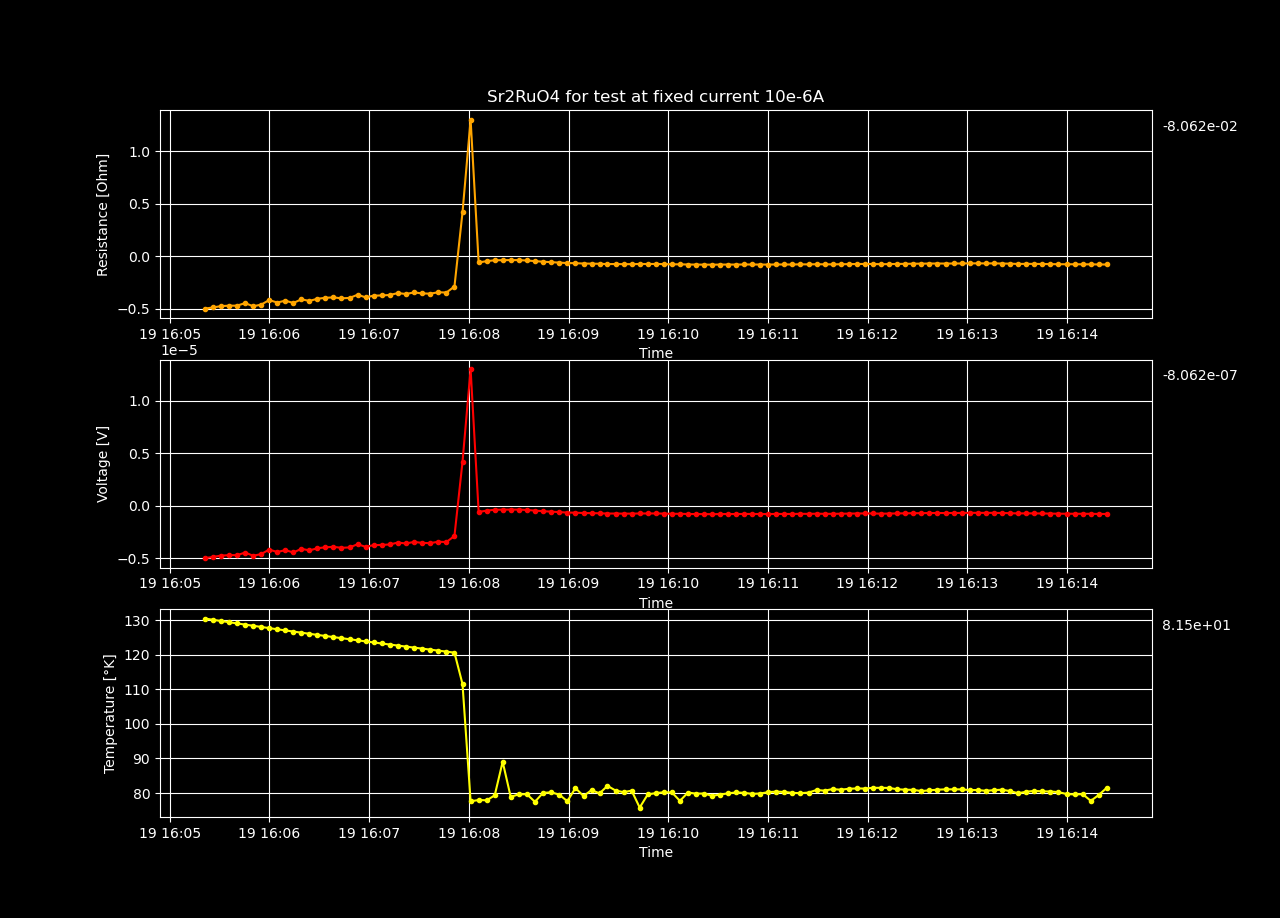

The data file committed next to this chart (first rows):
Datetime, Temperature [K], Voltage [V], Resistance [𝛀], Current Source [A], Electric Field [V/cm], Restivity [𝛀 cm], Current Density [A/cm2]
2023-12-19 16:04:57.131137, 132.3, -4.7417976633333335e-06, -0.4742, 1e-05, -9.118841660256411e-05, -0.8116, 0.0001124
2023-12-19 16:05:01.959257, 131.9, -4.668551530000001e-06, -0.4669, 1e-05, -8.977983711538463e-05, -0.799, 0.0001124
2023-12-19 16:05:06.774443, 131.5, -5.270984256666667e-06, -0.5271, 1e-05, -0.0001014, -0.9021, 0.0001124
2023-12-19 16:05:11.597134, 131.2, -5.172488433333334e-06, -0.5172, 1e-05, -9.947093141025643e-05, -0.8853, 0.0001124
2023-12-19 16:05:16.406330, 130.8, -5.0072996e-06, -0.5007, 1e-05, -9.629422307692307e-05, -0.857, 0.0001124
2023-12-19 16:05:21.258606, 130.5, -5.000574916666667e-06, -0.5001, 1e-05, -9.616490224358975e-05, -0.8559, 0.0001124
2023-12-19 16:05:26.066609, 130.1, -4.8887656833333335e-06, -0.4889, 1e-05, -9.401472467948719e-05, -0.8367, 0.0001124
2023-12-19 16:05:30.877095, 129.8, -4.7604523566666666e-06, -0.476, 1e-05, -9.154716070512821e-05, -0.8148, 0.0001124
2023-12-19 16:05:35.711180, 129.4, -4.722333286666666e-06, -0.4722, 1e-05, -9.081410166666666e-05, -0.8082, 0.0001124
2023-12-19 16:05:40.550058, 129.1, -4.71739281e-06, -0.4717, 1e-05, -9.07190925e-05, -0.8074, 0.0001124
2023-12-19 16:05:45.367606, 128.7, -4.475591853333334e-06, -0.4476, 1e-05, -8.606907410256411e-05, -0.766, 0.0001124
2023-12-19 16:05:50.173053, 128.4, -4.778574446666667e-06, -0.4779, 1e-05, -9.189566243589744e-05, -0.8179, 0.0001124
2023-12-19 16:05:55.015712, 128, -4.619837653333333e-06, -0.462, 1e-05, -8.884303179487179e-05, -0.7907, 0.0001124
2023-12-19 16:05:59.834805, 127.7, -4.19005604e-06, -0.419, 1e-05, -8.057800076923076e-05, -0.7171, 0.0001124
2023-12-19 16:06:04.691992, 127.4, -4.420729426666666e-06, -0.4421, 1e-05, -8.501402743589744e-05, -0.7566, 0.0001124
2023-12-19 16:06:09.544538, 127, -4.243940926666667e-06, -0.4244, 1e-05, -8.16142485897436e-05, -0.7264, 0.0001124
2023-12-19 16:06:14.392487, 126.7, -4.46399416e-06, -0.4464, 1e-05, -8.584604153846154e-05, -0.764, 0.0001124
2023-12-19 16:06:19.232741, 126.4, -4.117849473333334e-06, -0.4118, 1e-05, -7.918941294871796e-05, -0.7048, 0.0001124
2023-12-19 16:06:24.026969, 126.1, -4.266936393333333e-06, -0.4267, 1e-05, -8.20564691025641e-05, -0.7303, 0.0001124
2023-12-19 16:06:28.862048, 125.7, -4.063188246666667e-06, -0.4063, 1e-05, -7.813823551282053e-05, -0.6954, 0.0001124
2023-12-19 16:06:33.681092, 125.4, -3.97309703e-06, -0.3973, 1e-05, -7.640571211538462e-05, -0.68, 0.0001124
2023-12-19 16:06:38.495786, 125.1, -3.930672643333334e-06, -0.3931, 1e-05, -7.558985852564104e-05, -0.6727, 0.0001124
2023-12-19 16:06:43.305303, 124.8, -4.021503193333333e-06, -0.4022, 1e-05, -7.733659987179488e-05, -0.6883, 0.0001124
2023-12-19 16:06:48.210758, 124.5, -3.984760429999999e-06, -0.3985, 1e-05, -7.663000826923076e-05, -0.682, 0.0001124
2023-12-19 16:06:53.069563, 124.2, -3.677844196666667e-06, -0.3678, 1e-05, -7.072777301282052e-05, -0.6295, 0.0001124
2023-12-19 16:06:57.855643, 123.9, -3.929829973333333e-06, -0.393, 1e-05, -7.557365333333333e-05, -0.6726, 0.0001124
2023-12-19 16:07:02.651683, 123.6, -3.770557796666667e-06, -0.3771, 1e-05, -7.251072685897437e-05, -0.6453, 0.0001124
2023-12-19 16:07:07.516441, 123.3, -3.7463541799999996e-06, -0.3746, 1e-05, -7.204527269230769e-05, -0.6412, 0.0001124
2023-12-19 16:07:12.430097, 123, -3.7030227933333332e-06, -0.3703, 1e-05, -7.12119767948718e-05, -0.6338, 0.0001124
2023-12-19 16:07:17.263105, 122.7, -3.522234896666667e-06, -0.3522, 1e-05, -6.773528647435898e-05, -0.6028, 0.0001124
2023-12-19 16:07:22.133267, 122.4, -3.6088963433333336e-06, -0.3609, 1e-05, -6.940185275641027e-05, -0.6177, 0.0001124
2023-12-19 16:07:27.029117, 122.1, -3.4605821733333333e-06, -0.3461, 1e-05, -6.654965717948718e-05, -0.5923, 0.0001124
2023-12-19 16:07:31.883915, 121.8, -3.5529928799999997e-06, -0.3553, 1e-05, -6.832678615384615e-05, -0.6081, 0.0001124
2023-12-19 16:07:36.764450, 121.5, -3.5789106899999998e-06, -0.3579, 1e-05, -6.882520557692307e-05, -0.6125, 0.0001124
2023-12-19 16:07:41.597048, 121.2, -3.441925126666667e-06, -0.3442, 1e-05, -6.619086782051283e-05, -0.5891, 0.0001124
2023-12-19 16:07:46.488090, 120.9, -3.46996111e-06, -0.347, 1e-05, -6.673002134615385e-05, -0.5939, 0.0001124
2023-12-19 16:07:51.337185, 120.6, -2.9002348000000002e-06, -0.29, 1e-05, -5.5773746153846164e-05, -0.4964, 0.0001124
2023-12-19 16:07:56.188213, 111.5, 4.163482411666667e-06, 0.4163, 1e-05, 8.006696945512822e-05, 0.7126, 0.0001124
2023-12-19 16:08:01.061810, 77.63, 1.2993665732e-05, 1.299, 1e-05, 0.0002499, 2.224, 0.0001124
2023-12-19 16:08:05.906564, 77.98, -6.105038616666668e-07, -0.06105, 1e-05, -1.174045887820513e-05, -0.1045, 0.0001124
2023-12-19 16:08:10.730966, 77.92, -4.813505976666667e-07, -0.04814, 1e-05, -9.256742262820514e-06, -0.08239, 0.0001124
2023-12-19 16:08:15.559723, 79.31, -3.979152746666667e-07, -0.03979, 1e-05, -7.652216820512821e-06, -0.0681, 0.0001124
2023-12-19 16:08:20.355793, 89.06, -3.882001846666666e-07, -0.03882, 1e-05, -7.465388166666666e-06, -0.06644, 0.0001124
2023-12-19 16:08:25.193889, 78.9, -3.787204283333333e-07, -0.03787, 1e-05, -7.28308516025641e-06, -0.06482, 0.0001124
2023-12-19 16:08:30.034072, 79.62, -3.8409904300000003e-07, -0.03841, 1e-05, -7.3865200576923086e-06, -0.06574, 0.0001124
2023-12-19 16:08:34.911078, 79.67, -4.1653862966666665e-07, -0.04165, 1e-05, -8.010358262820512e-06, -0.07129, 0.0001124
2023-12-19 16:08:39.774652, 77.48, -4.794008936666667e-07, -0.04794, 1e-05, -9.219247955128205e-06, -0.08205, 0.0001124
2023-12-19 16:08:44.662339, 80.05, -5.34195212e-07, -0.05342, 1e-05, -1.0272984846153847e-05, -0.09143, 0.0001124
2023-12-19 16:08:49.510289, 80.23, -5.773917326666668e-07, -0.05774, 1e-05, -1.110368716666667e-05, -0.09882, 0.0001124
2023-12-19 16:08:54.413620, 79.55, -6.22336448e-07, -0.06223, 1e-05, -1.1968008615384617e-05, -0.1065, 0.0001124
2023-12-19 16:08:59.286581, 77.64, -6.646928113333333e-07, -0.06647, 1e-05, -1.2782554064102565e-05, -0.1138, 0.0001124
2023-12-19 16:09:04.147360, 81.46, -6.7666026e-07, -0.06767, 1e-05, -1.3012697307692308e-05, -0.1158, 0.0001124
2023-12-19 16:09:09.021048, 79.13, -7.092343743333333e-07, -0.07092, 1e-05, -1.3639122583333334e-05, -0.1214, 0.0001124
2023-12-19 16:09:13.853869, 80.86, -7.219748163333334e-07, -0.0722, 1e-05, -1.3884131083333334e-05, -0.1236, 0.0001124
2023-12-19 16:09:18.644068, 79.91, -7.337740996666667e-07, -0.07338, 1e-05, -1.4111040378205131e-05, -0.1256, 0.0001124
2023-12-19 16:09:23.439681, 82.09, -7.612385616666666e-07, -0.07612, 1e-05, -1.4639203108974358e-05, -0.1303, 0.0001124
2023-12-19 16:09:28.283564, 80.74, -7.571370963333332e-07, -0.07571, 1e-05, -1.4560328775641024e-05, -0.1296, 0.0001124
2023-12-19 16:09:33.132878, 80.26, -7.69104311e-07, -0.07691, 1e-05, -1.4790467519230771e-05, -0.1316, 0.0001124
2023-12-19 16:09:37.982237, 80.7, -7.656084670000001e-07, -0.07656, 1e-05, -1.4723239750000004e-05, -0.131, 0.0001124
2023-12-19 16:09:42.833054, 75.8, -7.532042543333334e-07, -0.07532, 1e-05, -1.4484697198717952e-05, -0.1289, 0.0001124
... 60 more rows
